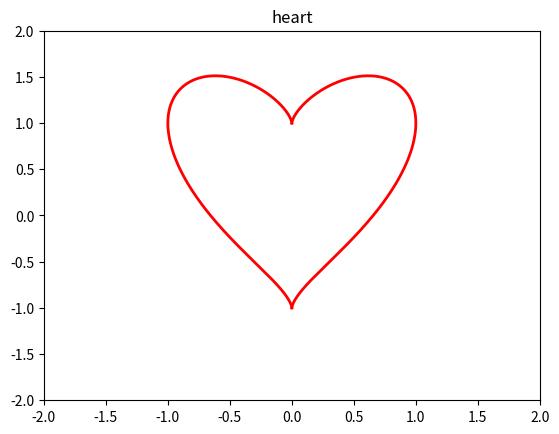

This chart was generated by the following Python code:
"""   
@Project Name: pycharmproj
@Author: Shen Hongcai
@Time: 2019-03-20, 01:46
@Python Version: python3.6
@Coding Scheme: utf-8
@Interpreter Name: PyCharm
"""

# -*- coding:utf8 -*-
# __author__ = 'wangxuhao'
# __file__ = 'Cardioid'

import matplotlib.pyplot as plt
import numpy as np
import math

t = np.linspace(0, math.pi, 1000)
x = np.sin(t)
y = np.cos(t) + np.power(x, 2.0 / 3)
plt.plot(x, y, color='red', linewidth=2)
plt.plot(-x, y, color='red', linewidth=2)
plt.title("heart")
plt.ylim(-2, 2)
plt.xlim(-2, 2)
plt.show()










